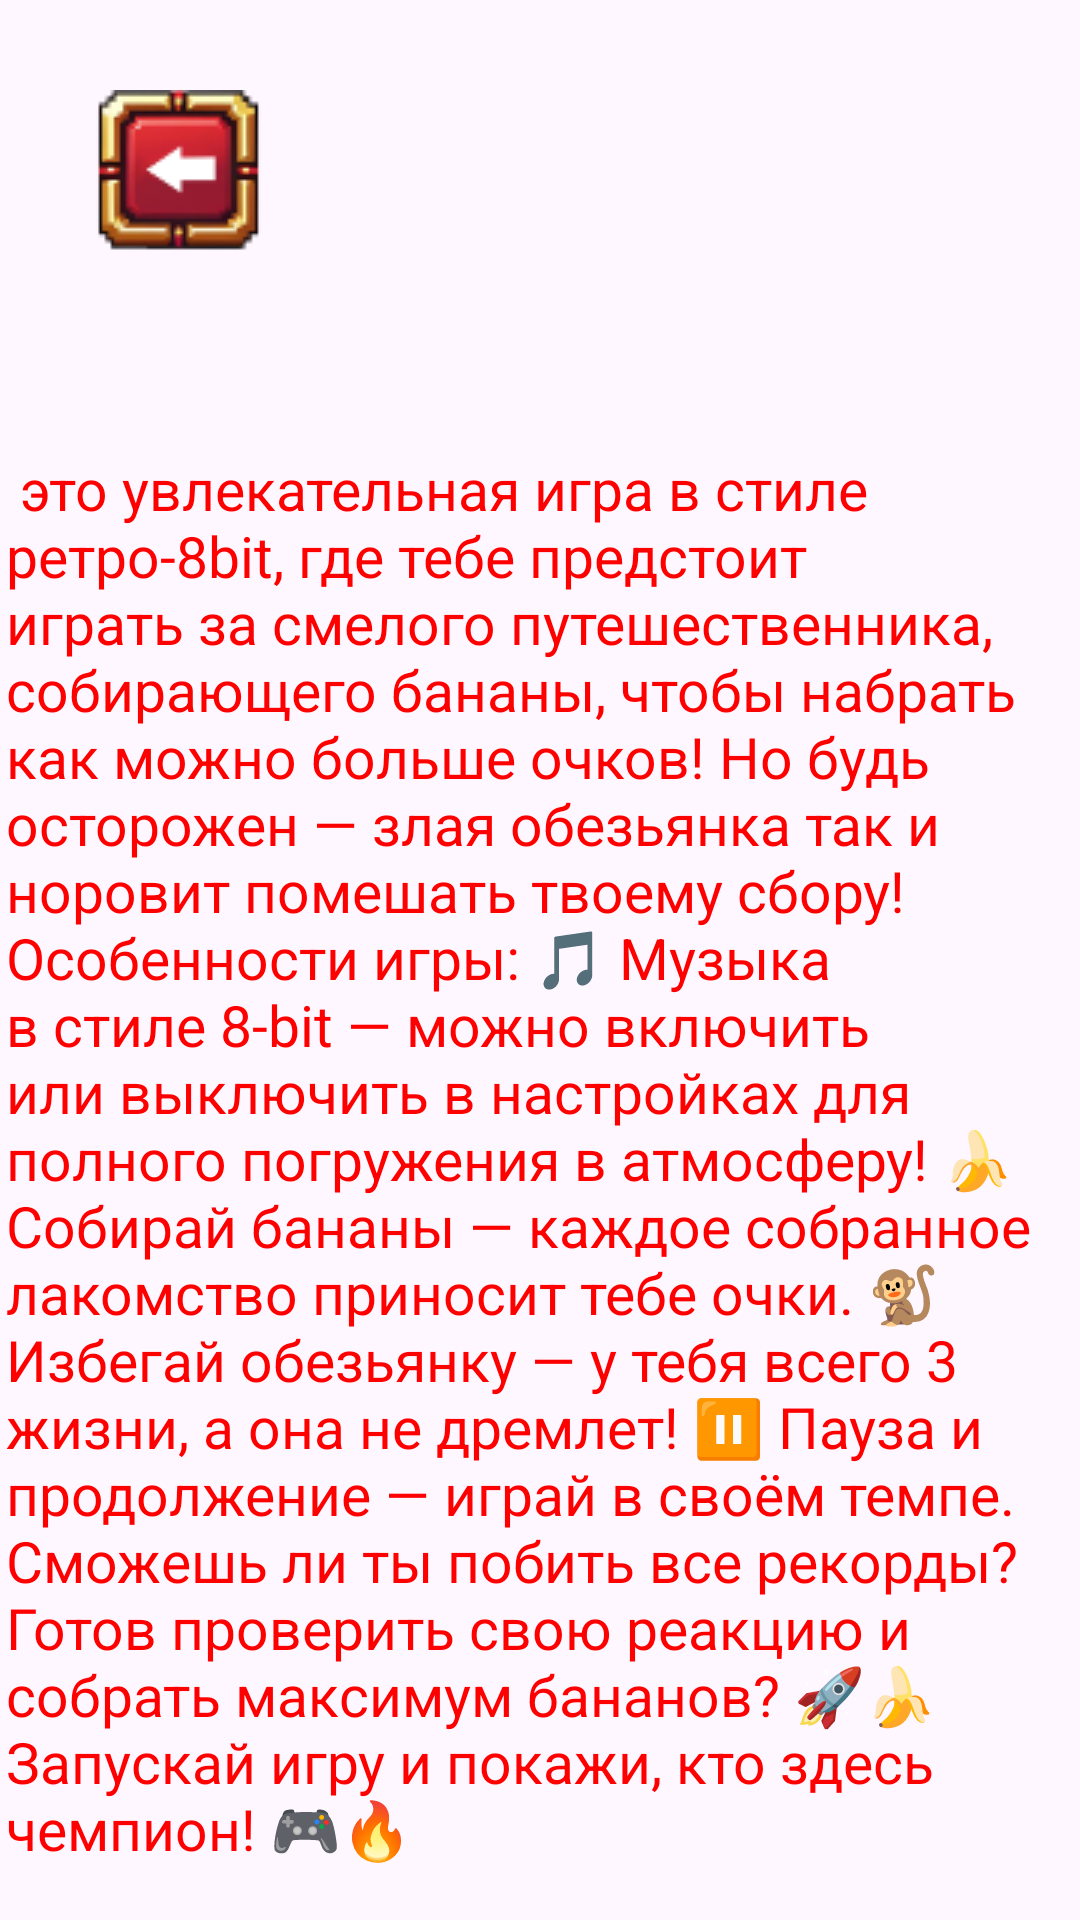

Reconstruct the res/layout file that produces this screen, plus the resources it refers to.
<!-- AndroidManifest.xml: application theme Theme.MyNewGame_For_Kaf -->
<!-- res/layout/activity_staticinformation_about_game.xml -->
<?xml version="1.0" encoding="utf-8"?>
<androidx.constraintlayout.widget.ConstraintLayout xmlns:android="http://schemas.android.com/apk/res/android"
    xmlns:app="http://schemas.android.com/apk/res-auto"
    xmlns:tools="http://schemas.android.com/tools"
    android:id="@+id/main"
    android:layout_width="match_parent"
    android:layout_height="match_parent"
    android:background="@drawable/backgroundmainmenu"
    tools:context=".StaticinformationAboutGame" >

    <ImageButton
        android:id="@+id/buttonback"
        android:layout_width="wrap_content"
        android:layout_height="wrap_content"
        android:layout_marginStart="20dp"
        android:layout_marginTop="20dp"
        android:backgroundTint="#00FFFFFF"
        app:layout_constraintStart_toStartOf="parent"
        app:layout_constraintTop_toTopOf="parent"
        app:srcCompat="@drawable/button_back" />

    <TextView
        android:id="@+id/textView"
        android:layout_width="354dp"
        android:layout_height="512dp"
        android:layout_marginTop="56dp"
        android:text=" это увлекательная игра в стиле ретро-8bit, где тебе предстоит играть за смелого путешественника, собирающего бананы, чтобы набрать как можно больше очков! Но будь осторожен — злая обезьянка так и норовит помешать твоему сбору!

Особенности игры:
🎵 Музыка в стиле 8-bit — можно включить или выключить в настройках для полного погружения в атмосферу!
🍌 Собирай бананы — каждое собранное лакомство приносит тебе очки.
🐒 Избегай обезьянку — у тебя всего 3 жизни, а она не дремлет!
⏸️ Пауза и продолжение — играй в своём темпе.

Сможешь ли ты побить все рекорды?
Готов проверить свою реакцию и собрать максимум бананов? 🚀🍌

Запускай игру и покажи, кто здесь чемпион! 🎮🔥"
        android:textColor="#FF0000"
        android:textSize="19dp"
        app:layout_constraintEnd_toEndOf="parent"
        app:layout_constraintHorizontal_bias="0.35"
        app:layout_constraintStart_toStartOf="parent"
        app:layout_constraintTop_toBottomOf="@+id/buttonback" />
</androidx.constraintlayout.widget.ConstraintLayout>
<!-- resources referenced by this layout -->
<resources>
  <!-- drawable button_back: png bitmap (drawable, 6303 bytes) -->
  <style name="Theme.MyNewGame_For_Kaf" parent="Base.Theme.MyNewGame_For_Kaf" />
  <style name="Base.Theme.MyNewGame_For_Kaf" parent="Theme.Material3.DayNight.NoActionBar">
          
          
      </style>
</resources>
